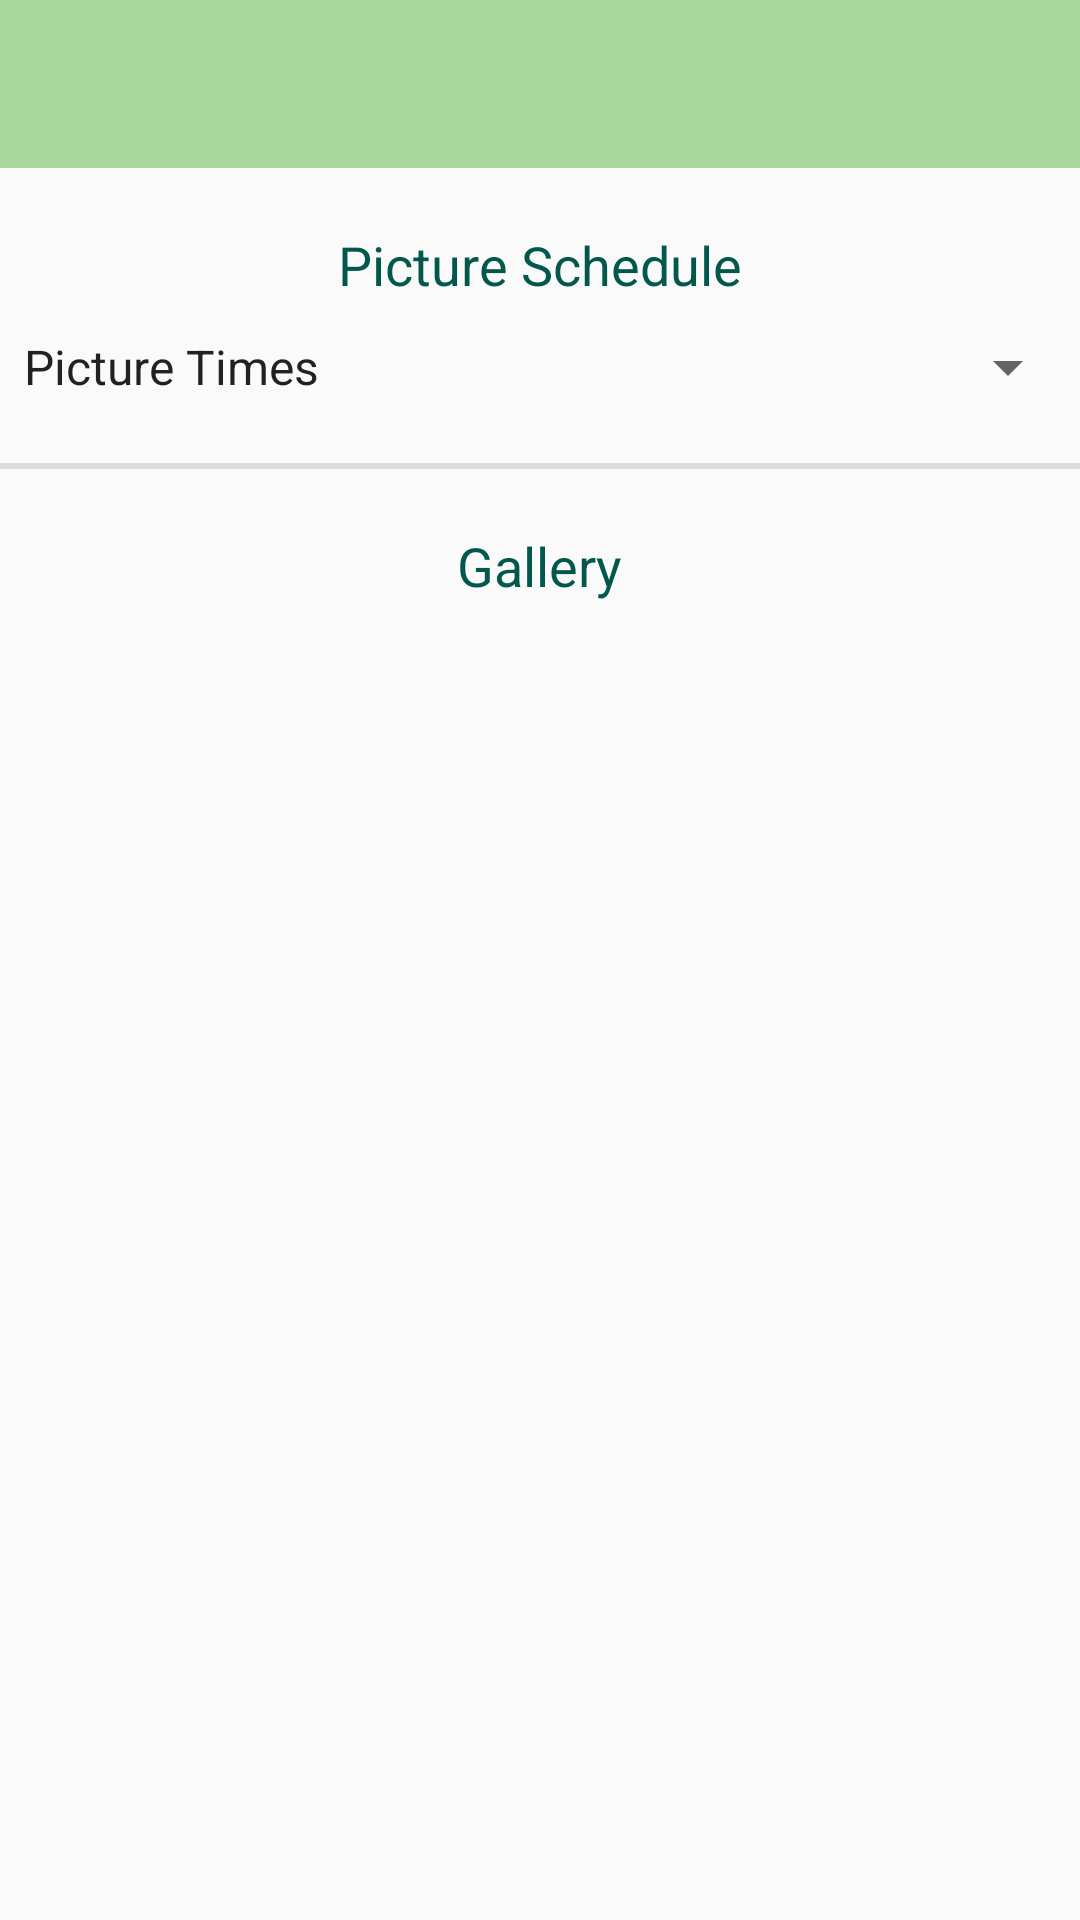

Layout XML and referenced resources for this Android screen:
<!-- AndroidManifest.xml: application theme NoActionBar -->
<!-- res/layout/activity_plant_gallery.xml -->
<?xml version="1.0" encoding="utf-8"?>
<androidx.constraintlayout.widget.ConstraintLayout xmlns:android="http://schemas.android.com/apk/res/android"
    xmlns:app="http://schemas.android.com/apk/res-auto"
    xmlns:tools="http://schemas.android.com/tools"
    android:layout_width="match_parent"
    android:layout_height="match_parent"
    tools:context=".PlantGallery">

    <TextView
        android:id="@+id/textView23"
        android:layout_width="wrap_content"
        android:layout_height="wrap_content"
        android:layout_marginTop="20dp"
        android:text="Gallery"
        android:textColor="@color/colorPrimaryDark"
        android:textSize="18sp"
        app:layout_constraintEnd_toEndOf="parent"
        app:layout_constraintHorizontal_bias="0.5"
        app:layout_constraintStart_toStartOf="parent"
        app:layout_constraintTop_toBottomOf="@+id/divider" />

    <com.google.android.material.appbar.AppBarLayout
        android:id="@+id/appBarLayoutgallery"
        android:layout_width="match_parent"
        android:layout_height="wrap_content"
        android:theme="@style/AppTheme.AppBarOverlay"
        app:layout_constraintEnd_toEndOf="parent"
        app:layout_constraintStart_toStartOf="parent"
        app:layout_constraintTop_toTopOf="parent">

        <androidx.appcompat.widget.Toolbar
            android:id="@+id/toolbargallery"
            android:layout_width="match_parent"
            android:layout_height="?attr/actionBarSize"
            android:background="?attr/colorPrimary"
            app:popupTheme="@style/AppTheme.PopupOverlay" />

    </com.google.android.material.appbar.AppBarLayout>

    <GridView
        android:id="@+id/gridview"
        android:layout_width="0dp"
        android:layout_height="0dp"
        android:layout_marginTop="10dp"
        android:columnWidth="100dp"
        android:gravity="center"
        android:horizontalSpacing="10dp"
        android:numColumns="auto_fit"
        android:stretchMode="spacingWidth"
        android:verticalSpacing="24dp"
        app:layout_constraintBottom_toBottomOf="parent"
        app:layout_constraintEnd_toEndOf="parent"
        app:layout_constraintStart_toStartOf="parent"
        app:layout_constraintTop_toBottomOf="@+id/textView23" />

    <TextView
        android:id="@+id/textView18"
        android:layout_width="wrap_content"
        android:layout_height="wrap_content"
        android:layout_marginTop="20dp"
        android:text="Picture Schedule"
        android:textColor="@color/colorPrimaryDark"
        android:textSize="18sp"
        app:layout_constraintEnd_toEndOf="parent"
        app:layout_constraintStart_toStartOf="parent"
        app:layout_constraintTop_toBottomOf="@+id/appBarLayoutgallery" />

    <Spinner
        android:id="@+id/spinner"
        android:layout_width="0dp"
        android:layout_height="wrap_content"
        android:layout_marginTop="10dp"
        android:entries="@array/picture_settings"
        android:spinnerMode="dialog"
        app:layout_constraintEnd_toEndOf="parent"
        app:layout_constraintStart_toStartOf="parent"
        app:layout_constraintTop_toBottomOf="@+id/textView18" />

    <View
        android:id="@+id/divider"
        android:layout_width="wrap_content"
        android:layout_height="2dp"
        android:layout_marginTop="20dp"
        android:background="?android:attr/listDivider"
        app:layout_constraintEnd_toEndOf="parent"
        app:layout_constraintStart_toStartOf="parent"
        app:layout_constraintTop_toBottomOf="@+id/spinner" />

</androidx.constraintlayout.widget.ConstraintLayout>
<!-- resources referenced by this layout -->
<resources>
  <string-array name="picture_settings">
          <item>Picture Times</item>
          <item>Every Day</item>
          <item>Every Two Days</item>
          <item>Every Three Days</item>
          <item>Every Four Days</item>
          <item>Every Five Days</item>
          <item>Every Six Days</item>
          <item>Every Seven Days</item>
          <item>Every Week</item>
          <item>Every Two Weeks</item>
          <item>Every Three Weeks</item>
          <item>Every Month</item>
      </string-array>
  <color name="colorPrimaryDark">#00574B</color>
  <style name="AppTheme.AppBarOverlay" parent="ThemeOverlay.AppCompat.Dark.ActionBar">
          <item name="colorPrimary">@color/palegreen</item>
          <item name="colorPrimaryDark">@color/darkgreen</item>
          <item name="colorAccent">@color/palegreen</item>
          <item name="android:windowAnimationStyle">@style/CustomActivityAnimation</item>
      </style>
  <style name="AppTheme.PopupOverlay" parent="ThemeOverlay.AppCompat.Light">
          <item name="android:windowAnimationStyle">@style/CustomActivityAnimation</item>
      </style>
  <style name="NoActionBar" parent="Theme.AppCompat.Light.NoActionBar">
          <item name="android:windowAnimationStyle">@style/CustomActivityAnimation</item>
      </style>
  <color name="palegreen">#A9D69B</color>
  <color name="darkgreen">#698C59</color>
  <style name="CustomActivityAnimation" parent="@android:style/Animation.Activity">
          <item name="android:activityOpenEnterAnimation">@anim/slide_in_right</item>
          <item name="android:activityOpenExitAnimation">@anim/slide_out_left</item>
          <item name="android:activityCloseEnterAnimation">@anim/slide_in_left</item>
          <item name="android:activityCloseExitAnimation">@anim/slide_out_right</item>
      </style>
</resources>
